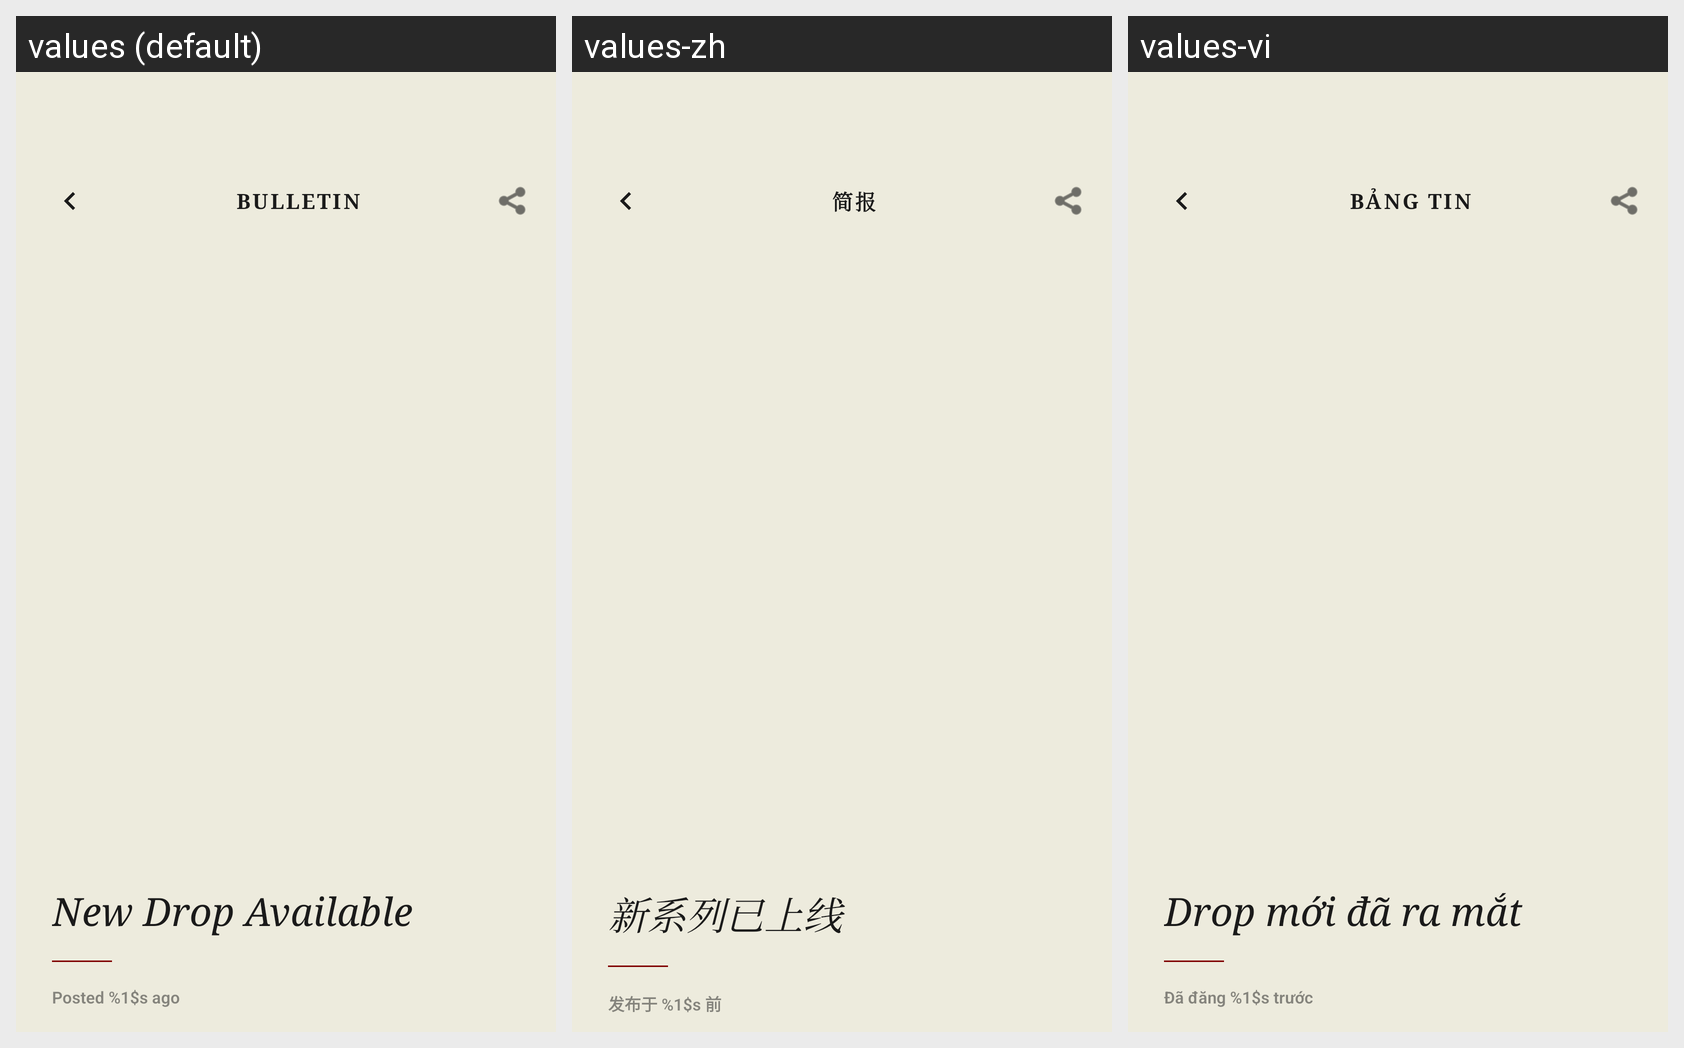

This grid shows one Android layout under several languages. Give, for every string resource on the screen, its name, the default text and each shown locale's text.
Android screen res/layout/activity_notification_detail.xml rendered under 3 locales, left to right: values (default), values-zh, values-vi. Device: Nexus 5 (rendered at 1080×1920; each locale shown at half size, 540×960, under a caption strip naming it); theme Theme.Saive.
Strings drawn on this screen, with the default value and each locale's value (text and hints the layout hard-codes, and strings that could not be matched under every locale, appear in the picture but are not listed):

bulletin_header
  values: BULLETIN
  values-zh: 简报
  values-vi: BẢNG TIN

notify_drop_title
  values: New Drop Available
  values-zh: 新系列已上线
  values-vi: Drop mới đã ra mắt

posted_time
  values: Posted %1$s ago
  values-zh: 发布于 %1$s 前
  values-vi: Đã đăng %1$s trước
